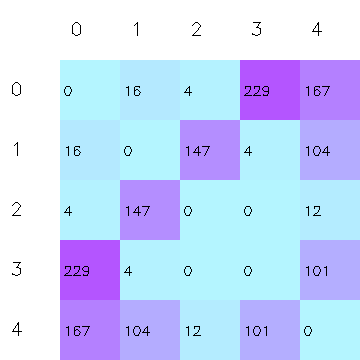

Source data for this figure (header and first rows):
image, vista_a.jpg, vista_b.jpg, vista_c.jpg, vista_d.jpg, vista_e.jpg
vista_a.jpg, 0, 16, 4, 229, 167
vista_b.jpg, 16, 0, 147, 4, 104
vista_c.jpg, 4, 147, 0, 0, 12
vista_d.jpg, 229, 4, 0, 0, 101
vista_e.jpg, 167, 104, 12, 101, 0
